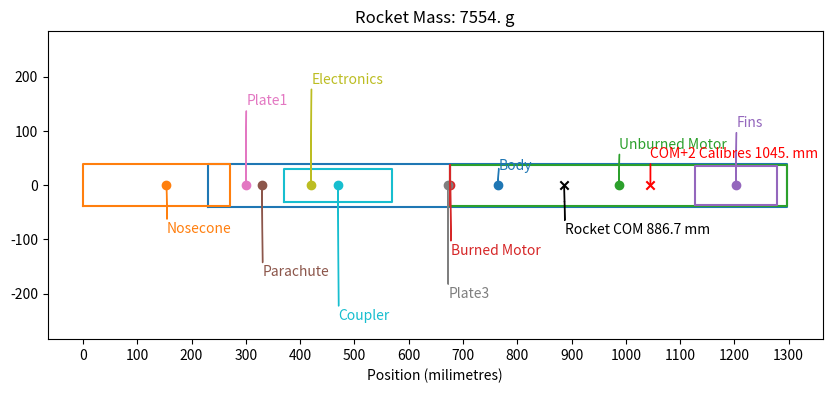
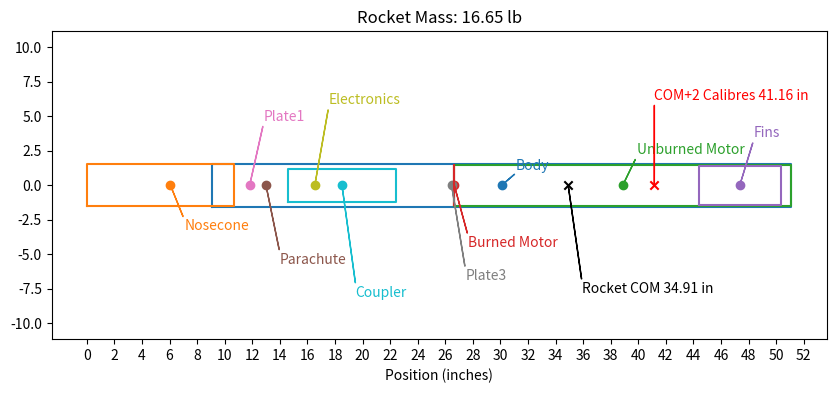

Here is the Python script that generated these plots, in order:
import matplotlib.pyplot as plt
import numpy as np
class Section():
  def __init__(self, name, mass, start,length,uniform=True,COM=0,units="metric"):
    #mass, mass of part in grams/pounds
    #start, position from top of rocket of forwardmost surface of section
    #length, length of section
    #uniform variable indicates if radius of the section is the same (e.g. body tube is uniform but nosecone is not uniform)
    #if section not uniform, need to give center of mass in milimetres/inches
    self.name=name
    self.componenttype = "section"
    self.start = start
    self.length = length
    if units == "metric":
      self.mass = mass
      if uniform:
        self.COM = (2*start+length)/2
      else:
        self.COM = COM
    elif units == "imperial":
      self.mass = mass*453.592
      if uniform:
        self.COM = 25.4*(2*start+length)/2
      else:
        self.COM = COM*25.4
    else:
      print("Invalid units, choose \"metric\" (mm/kg) or \"imperial\" (in/lbs)")
    return

class Part():
  def __init__(self, name, mass,COM,units="metric"):
    #COM, distance from tip of nosecone along centerline to center of mass in milimetres/inches
    #mass, mass of part in grams/pounds
    self.name = name
    self.componenttype = "part"
    if units == "metric":
      self.mass = mass
      self.COM = COM
    elif units == "imperial":
      self.mass = mass*453.592
      self.COM = COM*25.4
    else:
      print("Invalid units, choose \"metric\" (mm/kg) or \"imperial\" (in/lbs)")
    return
def calculate_COM(partlist,units="metric",printresults=True,plot=True):
  #Compute center of mass by weighted average
  rocketCOM = 0
  rocketmass = 0
  rocketradius= 79.375/2
  for i in range(len(partlist)):
    rocketCOM += partlist[i].mass*partlist[i].COM
    rocketmass += partlist[i].mass
  rocketCOM = rocketCOM/rocketmass
  if printresults:
    if units == "metric":
      print(rocketCOM)
      print("Rocket Center of Mass From Nosecone Tip: "+str(rocketCOM)+" mm")
      print("Rocket Mass: "+str(rocketmass)+" g")
    elif units == "imperial":
      rocketCOM = rocketCOM/25.4
      rocketmass = rocketmass/453.592
      print("Rocket Center of Mass From Nosecone Tip: "+str(rocketCOM)+" in")
      print("Rocket Mass: "+str(rocketmass)+" lb")
    else:
      print("Invalid units, choose \"metric\" (mm/kg) or \"imperial\" (in/lbs)")
  if plot:
    plt.figure(figsize=(10,4))
    colors = plt.rcParams["axes.prop_cycle"].by_key()["color"]
    colors.extend(colors)
    if units=="metric":
      plt.xlabel("Position (milimetres)")
      plt.xticks(np.arange(0, 1700, step=100))
      for i in range(len(partlist)):
        if partlist[i].componenttype == "section":
          x = [partlist[i].start,partlist[i].start,partlist[i].start+partlist[i].length,partlist[i].start+partlist[i].length,partlist[i].start]
          y = [-rocketradius+i,rocketradius-i,rocketradius-i,-rocketradius+i,-rocketradius+i]
          plt.plot(x,y,color=colors[i])
          plt.scatter(partlist[i].COM,0,color=colors[i])
          plt.annotate(partlist[i].name, (partlist[i].COM,0),
          xytext=(partlist[i].COM+1,(20*i+1.2*rocketradius)*(-1)**i), textcoords='data', color=colors[i],
          arrowprops=dict(color=colors[i],width=0.1,headwidth=0.1),
          fontsize=10,
          horizontalalignment='left', verticalalignment='top')
        if partlist[i].componenttype == "part":
          plt.scatter(partlist[i].COM,0,color=colors[i])
          plt.annotate(partlist[i].name, (partlist[i].COM,0),
          xytext=(partlist[i].COM+1,(20*i+1.2*rocketradius)*(-1)**i), textcoords='data', color=colors[i],
          arrowprops=dict(color=colors[i],width=0.1,headwidth=0.1),
          fontsize=10,
          horizontalalignment='left', verticalalignment='top')
      plt.title("Rocket Mass: "+str(rocketmass)[:5]+" g")
      plt.scatter(rocketCOM,0,marker="x",color="black")
      plt.scatter(rocketCOM+rocketradius*4,0,marker="x",color="red")
      plt.annotate("COM+2 Calibres "+str(rocketCOM+rocketradius*4)[:5]+" mm", (rocketCOM+rocketradius*4,0),
      xytext=(rocketCOM+rocketradius*4,70), textcoords='data', color="red",
      arrowprops=dict(color='red',width=0.1,headwidth=0.1),
      fontsize=10,
      horizontalalignment='left', verticalalignment='top')
      plt.annotate('Rocket COM '+str(rocketCOM)[:5]+" mm", (rocketCOM,0),
            xytext=(rocketCOM+1,-70), textcoords='data',
            arrowprops=dict(color='black',width=0.1,headwidth=0.1),
            fontsize=10,
            horizontalalignment='left', verticalalignment='top')
    if units == "imperial":
      plt.xlabel("Position (inches)")
      plt.xticks(np.arange(0, 70, step=2))
      for i in range(len(partlist)):
        if partlist[i].componenttype == "section":
          x = [partlist[i].start,partlist[i].start,partlist[i].start+partlist[i].length,partlist[i].start+partlist[i].length,partlist[i].start]
          imperialx = [k / 25.4 for k in x]
          y = [-rocketradius+i,rocketradius-i,rocketradius-i,-rocketradius+i,-rocketradius+i]
          imperialy = [k / 25.4 for k in y]
          plt.plot(imperialx,imperialy,color=colors[i])
          plt.scatter(partlist[i].COM/25.4,0,color=colors[i])
          plt.annotate(partlist[i].name, (partlist[i].COM/25.4,0),
            xytext=(partlist[i].COM/25.4+1,(0.6*i+1.2*rocketradius/25.4)*(-1)**i), textcoords='data', color=colors[i],
            arrowprops=dict(color=colors[i],width=0.1,headwidth=0.1),
            fontsize=10,
            horizontalalignment='left', verticalalignment='top')
        if partlist[i].componenttype == "part":
          plt.scatter(partlist[i].COM/25.4,0,color=colors[i])
          plt.annotate(partlist[i].name, (partlist[i].COM/25.4,0),
            xytext=(partlist[i].COM/25.4+1,(0.6*i+1.2*rocketradius/25.4)*(-1)**i), textcoords='data', color=colors[i],
            arrowprops=dict(color=colors[i],width=0.1,headwidth=0.1),
            fontsize=10,
            horizontalalignment='left', verticalalignment='top')
      plt.title("Rocket Mass: "+str(rocketmass)[:5]+" lb")
      plt.scatter(rocketCOM,0,marker="x",color="black")
      plt.scatter(rocketCOM+rocketradius*4/25.4,0,marker="x",color="red")
      plt.annotate("COM+2 Calibres "+str(rocketCOM+rocketradius*4/25.4)[:5]+" in", (rocketCOM+rocketradius*4/25.4,0),
      xytext=(rocketCOM+rocketradius*4/25.4,7), textcoords='data', color="red",
      arrowprops=dict(color='red',width=0.1,headwidth=0.1),
      fontsize=10,
      horizontalalignment='left', verticalalignment='top')
      plt.annotate('Rocket COM '+str(rocketCOM)[:5]+" in", (rocketCOM,0),
            xytext=(rocketCOM+1,-7), textcoords='data',
            arrowprops=dict(color='black',width=0.1,headwidth=0.1),
            fontsize=10,
            horizontalalignment='left', verticalalignment='top')
    plt.axis("equal")
    plt.show()
  return rocketCOM, rocketmass

if __name__ == "__main__":
    bodylength = 1066.8 #mm
    noseconelength = 231.1
    bodydensity = 1100/1524 #g/mm, from https://eurospacetechnology.eu/index.php?id_product=1685&id_product_attribute=338&rewrite=g12-bodytube-30-60-inch&controller=product#/94-length-60_inch
    #Motor Model: Cesaroni 4864L2375-P
    #Motor Data Sheet: http://www.pro38.com/products/pro75/motor/MotorData.php?prodid=4864L2375-P
    motorlength = 621 #mm
    unburnedmotordensity = 4161/621 #g/mm
    burnedmotordensity = 1840/621 #g/mm
    couplerdensity = 260/381
    couplerlength = 200
    burnfraction =0
    unburnedlength = (1-burnfraction)*motorlength
    burnedlength = burnfraction*motorlength


    partlist = [ #mass, position
    Section("Body",bodydensity*(bodylength),noseconelength,bodylength),
    Section("Nosecone",bodydensity*noseconelength,0,noseconelength+40.7,uniform=False,COM=noseconelength*0.666),
    Section("Unburned Motor",(1-burnfraction)*motorlength*unburnedmotordensity,noseconelength+bodylength-unburnedlength,unburnedlength),
    Section("Burned Motor",burnfraction*motorlength*burnedmotordensity,noseconelength+bodylength-unburnedlength-burnedlength,burnedlength),
    Section("Fins",1250,noseconelength+bodylength-170,150),
    Part("Parachute",550,330),
    Part("Plate1",60,300),
    Part("Plate3",60,noseconelength+bodylength-unburnedlength-burnedlength-5),
    Part("Electronics",400,420),
    Section("Coupler",couplerdensity*couplerlength,370,couplerlength)]
    rocketCOM,rocketmass = calculate_COM(partlist)
    calculate_COM(partlist,units="imperial")
